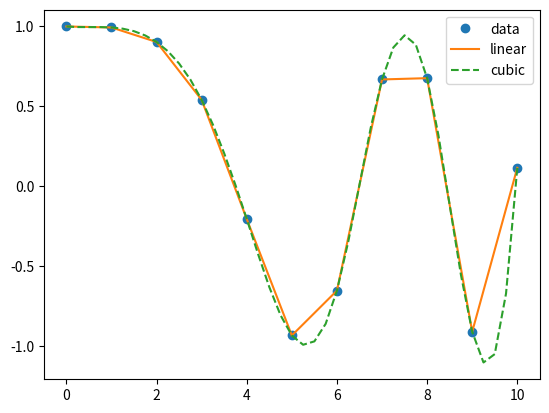

Reproduce this figure in Python.
# http://docs.scipy.org/doc/scipy/reference/tutorial/interpolate.html

from scipy.interpolate import interp1d
import numpy as np

x = np.linspace(0, 10, num=11, endpoint=True)
y = np.cos(-x**2/9.0)
f = interp1d(x, y)
f2 = interp1d(x, y, kind='cubic')

xnew = np.linspace(0, 10, num=41, endpoint=True)

import matplotlib.pyplot as plt

plt.plot(x, y, 'o', xnew, f(xnew), '-', xnew, f2(xnew), '--')
plt.legend(['data', 'linear', 'cubic'], loc='best')
plt.show()